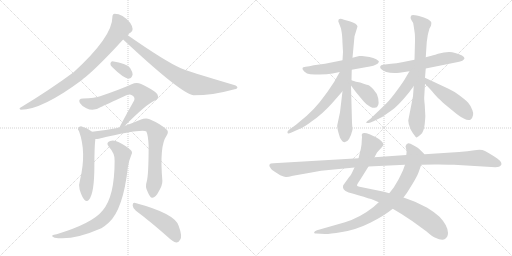
t = 0.00 s
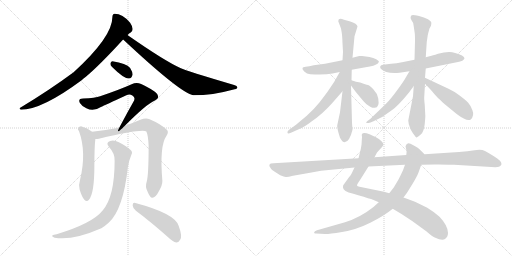
t = 3.02 s
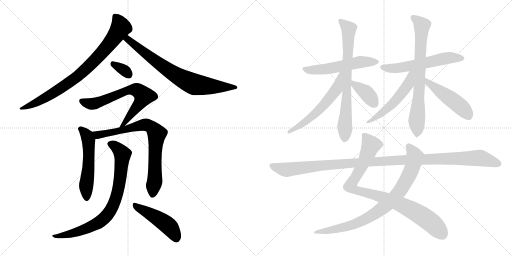
t = 6.03 s
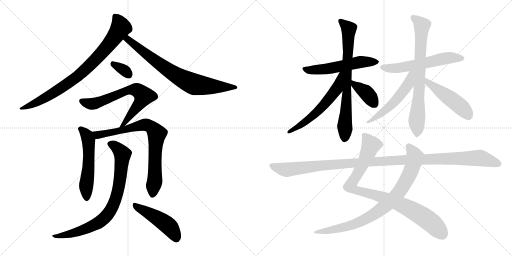
t = 9.05 s
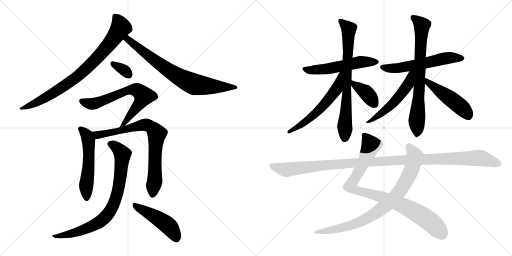
t = 12.06 s
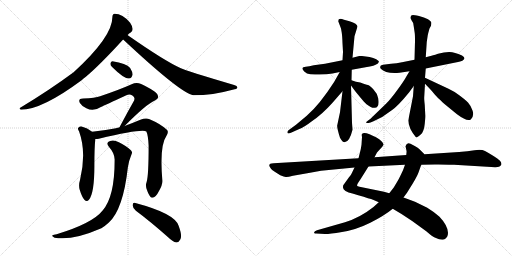
t = 15.08 s

The animated SVG that drew these frames (rendered in a browser with its animation timeline set to each time). Animation: 19 CSS @keyframes rules; one cycle of 15.08 s.

<svg version="1.1" viewBox="0 0 2048 1024" xmlns="http://www.w3.org/2000/svg">
  <g stroke="lightgray" stroke-dasharray="1,1" stroke-width="1" transform="scale(4, 4)">
    <line x1="0" y1="0" x2="256" y2="256"></line>
    <line x1="256" y1="0" x2="0" y2="256"></line>
    <line x1="128" y1="0" x2="128" y2="256"></line>
    <line x1="0" y1="128" x2="256" y2="128"></line>
    <line x1="256" y1="0" x2="512" y2="256"></line>
    <line x1="512" y1="0" x2="256" y2="256"></line>
    <line x1="384" y1="0" x2="384" y2="256"></line>
    <line x1="256" y1="128" x2="512" y2="128"></line>
  </g>
<g transform="scale(1, -1) translate(0, -850)">
   <style type="text/css">
    @keyframes keyframes0 {
      from {
       stroke: black;
       stroke-dashoffset: 825;
       stroke-width: 128;
       }
       73% {
       animation-timing-function: step-end;
       stroke: black;
       stroke-dashoffset: 0;
       stroke-width: 128;
       }
       to {
       stroke: black;
       stroke-width: 1024;
       }
       }
       #make-me-a-hanzi-animation-0 {
         animation: keyframes0 0.921387s both;
         animation-delay: 0.000000s;
         animation-timing-function: linear;
       }
    @keyframes keyframes1 {
      from {
       stroke: black;
       stroke-dashoffset: 755;
       stroke-width: 128;
       }
       71% {
       animation-timing-function: step-end;
       stroke: black;
       stroke-dashoffset: 0;
       stroke-width: 128;
       }
       to {
       stroke: black;
       stroke-width: 1024;
       }
       }
       #make-me-a-hanzi-animation-1 {
         animation: keyframes1 0.864421s both;
         animation-delay: 0.921387s;
         animation-timing-function: linear;
       }
    @keyframes keyframes2 {
      from {
       stroke: black;
       stroke-dashoffset: 330;
       stroke-width: 128;
       }
       52% {
       animation-timing-function: step-end;
       stroke: black;
       stroke-dashoffset: 0;
       stroke-width: 128;
       }
       to {
       stroke: black;
       stroke-width: 1024;
       }
       }
       #make-me-a-hanzi-animation-2 {
         animation: keyframes2 0.518555s both;
         animation-delay: 1.785808s;
         animation-timing-function: linear;
       }
    @keyframes keyframes3 {
      from {
       stroke: black;
       stroke-dashoffset: 668;
       stroke-width: 128;
       }
       68% {
       animation-timing-function: step-end;
       stroke: black;
       stroke-dashoffset: 0;
       stroke-width: 128;
       }
       to {
       stroke: black;
       stroke-width: 1024;
       }
       }
       #make-me-a-hanzi-animation-3 {
         animation: keyframes3 0.793620s both;
         animation-delay: 2.304363s;
         animation-timing-function: linear;
       }
    @keyframes keyframes4 {
      from {
       stroke: black;
       stroke-dashoffset: 545;
       stroke-width: 128;
       }
       64% {
       animation-timing-function: step-end;
       stroke: black;
       stroke-dashoffset: 0;
       stroke-width: 128;
       }
       to {
       stroke: black;
       stroke-width: 1024;
       }
       }
       #make-me-a-hanzi-animation-4 {
         animation: keyframes4 0.693522s both;
         animation-delay: 3.097983s;
         animation-timing-function: linear;
       }
    @keyframes keyframes5 {
      from {
       stroke: black;
       stroke-dashoffset: 772;
       stroke-width: 128;
       }
       72% {
       animation-timing-function: step-end;
       stroke: black;
       stroke-dashoffset: 0;
       stroke-width: 128;
       }
       to {
       stroke: black;
       stroke-width: 1024;
       }
       }
       #make-me-a-hanzi-animation-5 {
         animation: keyframes5 0.878255s both;
         animation-delay: 3.791505s;
         animation-timing-function: linear;
       }
    @keyframes keyframes6 {
      from {
       stroke: black;
       stroke-dashoffset: 807;
       stroke-width: 128;
       }
       72% {
       animation-timing-function: step-end;
       stroke: black;
       stroke-dashoffset: 0;
       stroke-width: 128;
       }
       to {
       stroke: black;
       stroke-width: 1024;
       }
       }
       #make-me-a-hanzi-animation-6 {
         animation: keyframes6 0.906738s both;
         animation-delay: 4.669760s;
         animation-timing-function: linear;
       }
    @keyframes keyframes7 {
      from {
       stroke: black;
       stroke-dashoffset: 470;
       stroke-width: 128;
       }
       60% {
       animation-timing-function: step-end;
       stroke: black;
       stroke-dashoffset: 0;
       stroke-width: 128;
       }
       to {
       stroke: black;
       stroke-width: 1024;
       }
       }
       #make-me-a-hanzi-animation-7 {
         animation: keyframes7 0.632487s both;
         animation-delay: 5.576498s;
         animation-timing-function: linear;
       }
    @keyframes keyframes8 {
      from {
       stroke: black;
       stroke-dashoffset: 549;
       stroke-width: 128;
       }
       64% {
       animation-timing-function: step-end;
       stroke: black;
       stroke-dashoffset: 0;
       stroke-width: 128;
       }
       to {
       stroke: black;
       stroke-width: 1024;
       }
       }
       #make-me-a-hanzi-animation-8 {
         animation: keyframes8 0.696777s both;
         animation-delay: 6.208985s;
         animation-timing-function: linear;
       }
    @keyframes keyframes9 {
      from {
       stroke: black;
       stroke-dashoffset: 739;
       stroke-width: 128;
       }
       71% {
       animation-timing-function: step-end;
       stroke: black;
       stroke-dashoffset: 0;
       stroke-width: 128;
       }
       to {
       stroke: black;
       stroke-width: 1024;
       }
       }
       #make-me-a-hanzi-animation-9 {
         animation: keyframes9 0.851400s both;
         animation-delay: 6.905762s;
         animation-timing-function: linear;
       }
    @keyframes keyframes10 {
      from {
       stroke: black;
       stroke-dashoffset: 580;
       stroke-width: 128;
       }
       65% {
       animation-timing-function: step-end;
       stroke: black;
       stroke-dashoffset: 0;
       stroke-width: 128;
       }
       to {
       stroke: black;
       stroke-width: 1024;
       }
       }
       #make-me-a-hanzi-animation-10 {
         animation: keyframes10 0.722005s both;
         animation-delay: 7.757162s;
         animation-timing-function: linear;
       }
    @keyframes keyframes11 {
      from {
       stroke: black;
       stroke-dashoffset: 384;
       stroke-width: 128;
       }
       56% {
       animation-timing-function: step-end;
       stroke: black;
       stroke-dashoffset: 0;
       stroke-width: 128;
       }
       to {
       stroke: black;
       stroke-width: 1024;
       }
       }
       #make-me-a-hanzi-animation-11 {
         animation: keyframes11 0.562500s both;
         animation-delay: 8.479167s;
         animation-timing-function: linear;
       }
    @keyframes keyframes12 {
      from {
       stroke: black;
       stroke-dashoffset: 579;
       stroke-width: 128;
       }
       65% {
       animation-timing-function: step-end;
       stroke: black;
       stroke-dashoffset: 0;
       stroke-width: 128;
       }
       to {
       stroke: black;
       stroke-width: 1024;
       }
       }
       #make-me-a-hanzi-animation-12 {
         animation: keyframes12 0.721191s both;
         animation-delay: 9.041667s;
         animation-timing-function: linear;
       }
    @keyframes keyframes13 {
      from {
       stroke: black;
       stroke-dashoffset: 745;
       stroke-width: 128;
       }
       71% {
       animation-timing-function: step-end;
       stroke: black;
       stroke-dashoffset: 0;
       stroke-width: 128;
       }
       to {
       stroke: black;
       stroke-width: 1024;
       }
       }
       #make-me-a-hanzi-animation-13 {
         animation: keyframes13 0.856283s both;
         animation-delay: 9.762858s;
         animation-timing-function: linear;
       }
    @keyframes keyframes14 {
      from {
       stroke: black;
       stroke-dashoffset: 536;
       stroke-width: 128;
       }
       64% {
       animation-timing-function: step-end;
       stroke: black;
       stroke-dashoffset: 0;
       stroke-width: 128;
       }
       to {
       stroke: black;
       stroke-width: 1024;
       }
       }
       #make-me-a-hanzi-animation-14 {
         animation: keyframes14 0.686198s both;
         animation-delay: 10.619141s;
         animation-timing-function: linear;
       }
    @keyframes keyframes15 {
      from {
       stroke: black;
       stroke-dashoffset: 484;
       stroke-width: 128;
       }
       61% {
       animation-timing-function: step-end;
       stroke: black;
       stroke-dashoffset: 0;
       stroke-width: 128;
       }
       to {
       stroke: black;
       stroke-width: 1024;
       }
       }
       #make-me-a-hanzi-animation-15 {
         animation: keyframes15 0.643880s both;
         animation-delay: 11.305339s;
         animation-timing-function: linear;
       }
    @keyframes keyframes16 {
      from {
       stroke: black;
       stroke-dashoffset: 909;
       stroke-width: 128;
       }
       75% {
       animation-timing-function: step-end;
       stroke: black;
       stroke-dashoffset: 0;
       stroke-width: 128;
       }
       to {
       stroke: black;
       stroke-width: 1024;
       }
       }
       #make-me-a-hanzi-animation-16 {
         animation: keyframes16 0.989746s both;
         animation-delay: 11.949219s;
         animation-timing-function: linear;
       }
    @keyframes keyframes17 {
      from {
       stroke: black;
       stroke-dashoffset: 842;
       stroke-width: 128;
       }
       73% {
       animation-timing-function: step-end;
       stroke: black;
       stroke-dashoffset: 0;
       stroke-width: 128;
       }
       to {
       stroke: black;
       stroke-width: 1024;
       }
       }
       #make-me-a-hanzi-animation-17 {
         animation: keyframes17 0.935221s both;
         animation-delay: 12.938965s;
         animation-timing-function: linear;
       }
    @keyframes keyframes18 {
      from {
       stroke: black;
       stroke-dashoffset: 1169;
       stroke-width: 128;
       }
       79% {
       animation-timing-function: step-end;
       stroke: black;
       stroke-dashoffset: 0;
       stroke-width: 128;
       }
       to {
       stroke: black;
       stroke-width: 1024;
       }
       }
       #make-me-a-hanzi-animation-18 {
         animation: keyframes18 1.201335s both;
         animation-delay: 13.874186s;
         animation-timing-function: linear;
       }
</style>
<path d="M 510.5 710.5 Q 516.5 717.5 521.5 719.5 Q 530.5 723.5 530.5 734.5 Q 530.5 744.5 520.5 759.5 Q 490.5 795.5 458.5 795.5 Q 449.5 794.5 449.5 781.5 Q 449.5 703.5 294.5 561.5 Q 195.5 488.5 82.5 420.5 Q 73.5 416.5 83.5 411.5 Q 167.5 411.5 326.5 529.5 Q 333.5 536.5 343.5 543.5 Q 401.5 592.5 492.5 692.5 L 510.5 710.5 Z" fill="lightgray"></path> 
<path d="M 492.5 692.5 Q 723.5 476.5 773.5 469.5 Q 851.5 469.5 930.5 491.5 Q 948.5 494.5 949.5 499.5 Q 950.5 506.5 936.5 510.5 Q 743.5 567.5 723.5 577.5 Q 660.5 605.5 515.5 706.5 Q 512.5 709.5 510.5 710.5 C 486.5 728.5 470.5 712.5 492.5 692.5 Z" fill="lightgray"></path> 
<path d="M 448.5 582.5 Q 496.5 534.5 516.5 536.5 Q 526.5 536.5 530.5 552.5 Q 530.5 562.5 520.5 578.5 Q 505.5 597.5 449.5 605.5 Q 442.5 605.5 441.5 595.5 Q 441.5 588.5 448.5 582.5 Z" fill="lightgray"></path> 
<path d="M 498.5 346.5 Q 585.5 434.5 619.5 448.5 Q 637.5 455.5 630.5 470.5 Q 626.5 485.5 564.5 514.5 Q 545.5 521.5 526.5 513.5 Q 477.5 491.5 400.5 465.5 Q 381.5 458.5 332.5 456.5 Q 310.5 456.5 319.5 438.5 Q 326.5 426.5 345.5 417.5 Q 373.5 402.5 403.5 422.5 Q 419.5 429.5 505.5 469.5 Q 518.5 475.5 529.5 468.5 Q 541.5 461.5 536.5 448.5 Q 508.5 399.5 477.5 340.5 C 463.5 313.5 477.5 325.5 498.5 346.5 Z" fill="lightgray"></path> 
<path d="M 368.5 323.5 Q 349.5 339.5 326.5 344.5 Q 317.5 345.5 312.5 338.5 Q 309.5 334.5 316.5 324.5 Q 346.5 240.5 320.5 132.5 Q 313.5 110.5 318.5 92.5 Q 327.5 62.5 337.5 51.5 Q 347.5 39.5 356.5 52.5 Q 377.5 79.5 377.5 186.5 Q 377.5 264.5 381.5 294.5 C 383.5 312.5 383.5 312.5 368.5 323.5 Z" fill="lightgray"></path> 
<path d="M 586.5 122.5 Q 579.5 103.5 590.5 83.5 Q 600.5 58.5 609.5 59.5 Q 622.5 59.5 636.5 87.5 Q 649.5 109.5 649.5 126.5 Q 637.5 267.5 665.5 306.5 Q 675.5 321.5 668.5 330.5 Q 643.5 354.5 598.5 373.5 Q 583.5 379.5 561.5 371.5 Q 530.5 358.5 498.5 346.5 L 477.5 340.5 Q 470.5 340.5 463.5 337.5 Q 411.5 327.5 368.5 323.5 C 338.5 320.5 351.5 291.5 381.5 294.5 Q 388.5 294.5 395.5 295.5 Q 566.5 335.5 585.5 324.5 Q 592.5 309.5 594.5 268.5 Q 594.5 147.5 586.5 122.5 Z" fill="lightgray"></path> 
<path d="M 458.5 207.5 Q 458.5 63.5 410.5 8.5 Q 370.5 -42.5 226.5 -86.5 Q 213.5 -87.5 210.5 -90.5 Q 204.5 -94.5 218.5 -100.5 Q 288.5 -113.5 405.5 -62.5 Q 421.5 -52.5 435.5 -39.5 Q 492.5 12.5 511.5 181.5 Q 514.5 205.5 525.5 231.5 Q 531.5 241.5 523.5 249.5 Q 507.5 265.5 475.5 281.5 Q 456.5 291.5 440.5 286.5 Q 421.5 280.5 435.5 263.5 Q 460.5 235.5 458.5 207.5 Z" fill="lightgray"></path> 
<path d="M 543.5 7.5 Q 601.5 -35.5 672.5 -98.5 Q 690.5 -116.5 705.5 -119.5 Q 714.5 -119.5 720.5 -108.5 Q 730.5 -95.5 714.5 -52.5 Q 699.5 -3.5 541.5 38.5 Q 531.5 42.5 530.5 29.5 Q 531.5 16.5 543.5 7.5 Z" fill="lightgray"></path> 
<path d="M 1407.0 571.0 L 1462.0 581.0 Q 1501.0 587.0 1508.0 594.0 Q 1510.0 594.0 1513.0 598.0 Q 1514.0 601.0 1516.0 603.0 Q 1516.0 607.0 1505.0 613.0 Q 1494.0 619.0 1478.0 622.0 L 1448.0 626.0 L 1437.0 626.0 L 1410.0 619.0 L 1370.0 609.0 L 1300.0 595.0 L 1255.0 589.0 Q 1236.0 585.0 1223.0 583.0 Q 1210.0 581.0 1210.0 578.0 Q 1208.0 573.0 1217.0 564.0 Q 1227.0 554.0 1241.0 553.0 Q 1296.0 549.0 1330.0 556.0 L 1359.0 562.0 L 1407.0 571.0 Z" fill="lightgray"></path> 
<path d="M 1410.0 331.0 L 1408.0 359.0 L 1404.0 508.0 L 1406.0 529.0 L 1407.0 571.0 L 1410.0 619.0 L 1418.0 705.0 L 1430.0 744.0 Q 1430.0 755.0 1398.0 765.0 L 1376.0 771.0 Q 1353.0 781.0 1353.0 765.0 L 1364.0 736.0 L 1367.0 719.0 Q 1369.0 706.0 1370.0 677.0 L 1372.0 642.0 L 1370.0 609.0 L 1370.0 485.0 L 1360.0 401.0 L 1349.0 349.0 Q 1347.0 339.0 1360.0 299.0 Q 1370.0 281.0 1378.0 281.0 Q 1398.0 281.0 1410.0 331.0 Z" fill="lightgray"></path> 
<path d="M 1359.0 562.0 L 1337.0 523.0 Q 1279.0 432.0 1227.0 387.0 L 1184.0 351.0 L 1154.0 329.0 Q 1148.0 323.0 1150.0 319.0 Q 1150.0 313.0 1166.0 320.0 L 1195.0 333.0 Q 1218.0 342.0 1246.0 364.0 Q 1288.0 392.0 1330.0 439.0 L 1370.0 485.0 C 1443.0 569.0 1374.0 588.0 1359.0 562.0 Z" fill="lightgray"></path> 
<path d="M 1404.0 508.0 L 1421.0 485.0 Q 1422.0 483.0 1455.0 444.0 L 1466.0 433.0 Q 1488.0 416.0 1499.0 419.0 Q 1519.0 419.0 1513.0 456.0 Q 1509.0 477.0 1494.0 492.0 Q 1480.0 507.0 1472.0 510.0 Q 1464.0 512.0 1441.0 520.0 L 1424.0 523.0 L 1406.0 529.0 C 1383.0 537.0 1386.0 532.0 1404.0 508.0 Z" fill="lightgray"></path> 
<path d="M 1703.0 576.0 L 1822.0 600.0 Q 1844.0 604.0 1851.0 608.0 L 1856.0 613.0 L 1858.0 617.0 Q 1858.0 622.0 1848.0 628.0 Q 1816.0 643.0 1796.0 642.0 Q 1777.0 641.0 1752.0 635.0 Q 1728.0 627.0 1722.0 626.0 L 1703.0 621.0 L 1658.0 611.0 L 1608.0 601.0 Q 1587.0 597.0 1564.0 595.0 L 1532.0 591.0 Q 1515.0 588.0 1523.0 575.0 Q 1543.0 554.0 1598.0 559.0 L 1638.0 565.0 L 1703.0 576.0 Z" fill="lightgray"></path> 
<path d="M 1701.0 391.0 L 1699.0 430.0 Q 1696.0 456.0 1697.0 463.0 L 1700.0 515.0 L 1700.0 539.0 L 1703.0 576.0 L 1703.0 621.0 L 1707.0 682.0 L 1711.0 709.0 Q 1716.0 730.0 1718.0 736.0 L 1724.0 747.0 Q 1726.0 757.0 1725.0 761.0 Q 1724.0 765.0 1712.0 773.0 Q 1697.0 781.0 1676.0 786.0 Q 1656.0 790.0 1652.0 790.0 Q 1648.0 790.0 1644.0 787.0 Q 1639.0 777.0 1646.0 769.0 Q 1654.0 761.0 1655.0 744.0 L 1659.0 717.0 Q 1660.0 709.0 1660.0 685.0 L 1658.0 611.0 L 1655.0 506.0 L 1652.0 465.0 L 1633.0 368.0 Q 1634.0 337.0 1663.0 302.0 Q 1665.0 299.0 1668.0 301.0 Q 1672.0 302.0 1684.0 313.0 Q 1696.0 324.0 1699.0 355.0 Q 1702.0 385.0 1701.0 391.0 Z" fill="lightgray"></path> 
<path d="M 1638.0 565.0 L 1626.0 545.0 Q 1616.0 526.0 1590.0 491.0 Q 1564.0 455.0 1546.0 437.0 L 1482.0 375.0 L 1470.0 366.0 Q 1464.0 362.0 1465.0 359.0 Q 1466.0 356.0 1482.0 360.0 L 1494.0 365.0 Q 1531.0 380.0 1567.0 409.0 Q 1592.0 426.0 1636.0 480.0 L 1655.0 506.0 C 1706.0 576.0 1653.0 591.0 1638.0 565.0 Z" fill="lightgray"></path> 
<path d="M 1700.0 515.0 L 1720.0 494.0 Q 1726.0 488.0 1739.0 472.0 Q 1753.0 456.0 1760.0 451.0 L 1771.0 440.0 Q 1776.0 435.0 1784.0 429.0 L 1828.0 393.0 Q 1868.0 363.0 1883.0 372.0 Q 1898.0 387.0 1890.0 408.0 Q 1883.0 428.0 1872.0 440.0 Q 1861.0 451.0 1837.0 469.0 Q 1814.0 486.0 1794.0 495.0 L 1700.0 539.0 C 1673.0 552.0 1679.0 537.0 1700.0 515.0 Z" fill="lightgray"></path> 
<path d="M 1448.0 302.0 L 1446.0 271.0 L 1443.0 253.0 L 1434.0 217.0 L 1418.0 180.0 L 1407.0 157.0 Q 1405.0 152.0 1396.0 141.0 L 1373.0 109.0 Q 1372.0 107.0 1372.0 100.0 Q 1372.0 93.0 1382.0 86.0 Q 1393.0 79.0 1410.0 76.0 L 1433.0 69.0 Q 1481.0 55.0 1492.0 51.0 L 1515.0 41.0 L 1571.0 15.0 L 1606.0 -6.0 L 1650.0 -35.0 L 1705.0 -75.0 Q 1729.0 -96.0 1739.0 -100.0 Q 1769.0 -114.0 1780.0 -106.0 Q 1792.0 -98.0 1792.0 -81.0 Q 1791.0 -52.0 1758.0 -17.0 Q 1737.0 2.0 1709.0 19.0 L 1660.0 43.0 L 1614.0 60.0 L 1557.0 77.0 L 1536.0 83.0 L 1438.0 103.0 Q 1429.0 104.0 1428.0 108.0 Q 1427.0 111.0 1442.0 133.0 L 1474.0 184.0 L 1498.0 221.0 L 1508.0 240.0 L 1529.0 263.0 L 1534.0 271.0 Q 1533.0 285.0 1504.0 301.0 L 1478.0 313.0 Q 1454.0 322.0 1448.0 314.0 Q 1446.0 313.0 1448.0 302.0 Z" fill="lightgray"></path> 
<path d="M 1515.0 41.0 L 1494.0 22.0 Q 1441.0 -20.0 1380.0 -39.0 L 1268.0 -71.0 Q 1257.0 -75.0 1257.0 -79.0 Q 1255.0 -81.0 1258.0 -83.0 Q 1259.0 -84.0 1265.0 -84.0 L 1300.0 -86.0 Q 1311.0 -87.0 1368.0 -78.0 Q 1425.0 -69.0 1481.0 -41.0 Q 1537.0 -13.0 1571.0 15.0 L 1614.0 60.0 L 1628.0 79.0 L 1651.0 116.0 Q 1668.0 144.0 1674.0 160.0 L 1685.0 191.0 C 1695.0 219.0 1699.0 232.0 1698.0 233.0 L 1678.0 253.0 Q 1673.0 259.0 1659.0 266.0 L 1642.0 275.0 Q 1628.0 283.0 1622.0 265.0 L 1626.0 247.0 Q 1627.0 246.0 1625.0 230.0 L 1620.0 191.0 L 1612.0 169.0 Q 1595.0 133.0 1594.0 132.0 L 1575.0 100.0 L 1557.0 77.0 L 1515.0 41.0 Z" fill="lightgray"></path> 
<path d="M 1434.0 217.0 L 1094.0 197.0 Q 1066.0 197.0 1084.0 175.0 Q 1086.0 171.0 1099.0 163.0 L 1121.0 149.0 Q 1137.0 143.0 1143.0 142.0 Q 1150.0 141.0 1172.0 147.0 L 1229.0 157.0 Q 1279.0 167.0 1284.0 167.0 L 1418.0 180.0 L 1474.0 184.0 L 1620.0 191.0 L 1685.0 191.0 L 1740.0 192.0 Q 1752.0 193.0 1816.0 191.0 L 1965.0 182.0 Q 1992.0 180.0 1998.0 184.0 Q 2004.0 188.0 2006.0 193.0 Q 2006.0 201.0 2000.0 207.0 Q 1994.0 213.0 1974.0 226.0 Q 1955.0 238.0 1940.0 246.0 Q 1925.0 254.0 1898.0 249.0 Q 1872.0 244.0 1836.0 242.0 L 1698.0 233.0 L 1625.0 230.0 L 1498.0 221.0 L 1434.0 217.0 Z" fill="lightgray"></path> 
      <clipPath id="make-me-a-hanzi-clip-0">
      <path d="M 510.5 710.5 Q 516.5 717.5 521.5 719.5 Q 530.5 723.5 530.5 734.5 Q 530.5 744.5 520.5 759.5 Q 490.5 795.5 458.5 795.5 Q 449.5 794.5 449.5 781.5 Q 449.5 703.5 294.5 561.5 Q 195.5 488.5 82.5 420.5 Q 73.5 416.5 83.5 411.5 Q 167.5 411.5 326.5 529.5 Q 333.5 536.5 343.5 543.5 Q 401.5 592.5 492.5 692.5 L 510.5 710.5 Z" fill="lightgray"></path>
      </clipPath>
      <path clip-path="url(#make-me-a-hanzi-clip-0)" d="M 460.5 784.5 L 483.5 740.5 L 440.5 677.5 L 358.5 588.5 L 286.5 526.5 L 206.5 473.5 L 88.5 416.5 " fill="none" id="make-me-a-hanzi-animation-0" stroke-dasharray="697 1394" stroke-linecap="round"></path>

      <clipPath id="make-me-a-hanzi-clip-1">
      <path d="M 492.5 692.5 Q 723.5 476.5 773.5 469.5 Q 851.5 469.5 930.5 491.5 Q 948.5 494.5 949.5 499.5 Q 950.5 506.5 936.5 510.5 Q 743.5 567.5 723.5 577.5 Q 660.5 605.5 515.5 706.5 Q 512.5 709.5 510.5 710.5 C 486.5 728.5 470.5 712.5 492.5 692.5 Z" fill="lightgray"></path>
      </clipPath>
      <path clip-path="url(#make-me-a-hanzi-clip-1)" d="M 508.5 703.5 L 513.5 690.5 L 639.5 592.5 L 753.5 523.5 L 777.5 513.5 L 824.5 506.5 L 943.5 500.5 " fill="none" id="make-me-a-hanzi-animation-1" stroke-dasharray="627 1254" stroke-linecap="round"></path>

      <clipPath id="make-me-a-hanzi-clip-2">
      <path d="M 448.5 582.5 Q 496.5 534.5 516.5 536.5 Q 526.5 536.5 530.5 552.5 Q 530.5 562.5 520.5 578.5 Q 505.5 597.5 449.5 605.5 Q 442.5 605.5 441.5 595.5 Q 441.5 588.5 448.5 582.5 Z" fill="lightgray"></path>
      </clipPath>
      <path clip-path="url(#make-me-a-hanzi-clip-2)" d="M 453.5 593.5 L 501.5 566.5 L 514.5 552.5 " fill="none" id="make-me-a-hanzi-animation-2" stroke-dasharray="202 404" stroke-linecap="round"></path>

      <clipPath id="make-me-a-hanzi-clip-3">
      <path d="M 498.5 346.5 Q 585.5 434.5 619.5 448.5 Q 637.5 455.5 630.5 470.5 Q 626.5 485.5 564.5 514.5 Q 545.5 521.5 526.5 513.5 Q 477.5 491.5 400.5 465.5 Q 381.5 458.5 332.5 456.5 Q 310.5 456.5 319.5 438.5 Q 326.5 426.5 345.5 417.5 Q 373.5 402.5 403.5 422.5 Q 419.5 429.5 505.5 469.5 Q 518.5 475.5 529.5 468.5 Q 541.5 461.5 536.5 448.5 Q 508.5 399.5 477.5 340.5 C 463.5 313.5 477.5 325.5 498.5 346.5 Z" fill="lightgray"></path>
      </clipPath>
      <path clip-path="url(#make-me-a-hanzi-clip-3)" d="M 327.5 446.5 L 360.5 435.5 L 385.5 437.5 L 515.5 490.5 L 551.5 488.5 L 575.5 466.5 L 491.5 350.5 " fill="none" id="make-me-a-hanzi-animation-3" stroke-dasharray="540 1080" stroke-linecap="round"></path>

      <clipPath id="make-me-a-hanzi-clip-4">
      <path d="M 368.5 323.5 Q 349.5 339.5 326.5 344.5 Q 317.5 345.5 312.5 338.5 Q 309.5 334.5 316.5 324.5 Q 346.5 240.5 320.5 132.5 Q 313.5 110.5 318.5 92.5 Q 327.5 62.5 337.5 51.5 Q 347.5 39.5 356.5 52.5 Q 377.5 79.5 377.5 186.5 Q 377.5 264.5 381.5 294.5 C 383.5 312.5 383.5 312.5 368.5 323.5 Z" fill="lightgray"></path>
      </clipPath>
      <path clip-path="url(#make-me-a-hanzi-clip-4)" d="M 322.5 333.5 L 349.5 306.5 L 354.5 281.5 L 346.5 56.5 " fill="none" id="make-me-a-hanzi-animation-4" stroke-dasharray="417 834" stroke-linecap="round"></path>

      <clipPath id="make-me-a-hanzi-clip-5">
      <path d="M 586.5 122.5 Q 579.5 103.5 590.5 83.5 Q 600.5 58.5 609.5 59.5 Q 622.5 59.5 636.5 87.5 Q 649.5 109.5 649.5 126.5 Q 637.5 267.5 665.5 306.5 Q 675.5 321.5 668.5 330.5 Q 643.5 354.5 598.5 373.5 Q 583.5 379.5 561.5 371.5 Q 530.5 358.5 498.5 346.5 L 477.5 340.5 Q 470.5 340.5 463.5 337.5 Q 411.5 327.5 368.5 323.5 C 338.5 320.5 351.5 291.5 381.5 294.5 Q 388.5 294.5 395.5 295.5 Q 566.5 335.5 585.5 324.5 Q 592.5 309.5 594.5 268.5 Q 594.5 147.5 586.5 122.5 Z" fill="lightgray"></path>
      </clipPath>
      <path clip-path="url(#make-me-a-hanzi-clip-5)" d="M 375.5 317.5 L 405.5 310.5 L 582.5 351.5 L 607.5 340.5 L 626.5 315.5 L 619.5 234.5 L 620.5 135.5 L 610.5 71.5 " fill="none" id="make-me-a-hanzi-animation-5" stroke-dasharray="644 1288" stroke-linecap="round"></path>

      <clipPath id="make-me-a-hanzi-clip-6">
      <path d="M 458.5 207.5 Q 458.5 63.5 410.5 8.5 Q 370.5 -42.5 226.5 -86.5 Q 213.5 -87.5 210.5 -90.5 Q 204.5 -94.5 218.5 -100.5 Q 288.5 -113.5 405.5 -62.5 Q 421.5 -52.5 435.5 -39.5 Q 492.5 12.5 511.5 181.5 Q 514.5 205.5 525.5 231.5 Q 531.5 241.5 523.5 249.5 Q 507.5 265.5 475.5 281.5 Q 456.5 291.5 440.5 286.5 Q 421.5 280.5 435.5 263.5 Q 460.5 235.5 458.5 207.5 Z" fill="lightgray"></path>
      </clipPath>
      <path clip-path="url(#make-me-a-hanzi-clip-6)" d="M 441.5 274.5 L 481.5 245.5 L 489.5 221.5 L 473.5 96.5 L 439.5 3.5 L 405.5 -31.5 L 352.5 -61.5 L 289.5 -83.5 L 215.5 -94.5 " fill="none" id="make-me-a-hanzi-animation-6" stroke-dasharray="679 1358" stroke-linecap="round"></path>

      <clipPath id="make-me-a-hanzi-clip-7">
      <path d="M 543.5 7.5 Q 601.5 -35.5 672.5 -98.5 Q 690.5 -116.5 705.5 -119.5 Q 714.5 -119.5 720.5 -108.5 Q 730.5 -95.5 714.5 -52.5 Q 699.5 -3.5 541.5 38.5 Q 531.5 42.5 530.5 29.5 Q 531.5 16.5 543.5 7.5 Z" fill="lightgray"></path>
      </clipPath>
      <path clip-path="url(#make-me-a-hanzi-clip-7)" d="M 542.5 26.5 L 658.5 -40.5 L 689.5 -71.5 L 705.5 -104.5 " fill="none" id="make-me-a-hanzi-animation-7" stroke-dasharray="342 684" stroke-linecap="round"></path>

      <clipPath id="make-me-a-hanzi-clip-8">
      <path d="M 1407.0 571.0 L 1462.0 581.0 Q 1501.0 587.0 1508.0 594.0 Q 1510.0 594.0 1513.0 598.0 Q 1514.0 601.0 1516.0 603.0 Q 1516.0 607.0 1505.0 613.0 Q 1494.0 619.0 1478.0 622.0 L 1448.0 626.0 L 1437.0 626.0 L 1410.0 619.0 L 1370.0 609.0 L 1300.0 595.0 L 1255.0 589.0 Q 1236.0 585.0 1223.0 583.0 Q 1210.0 581.0 1210.0 578.0 Q 1208.0 573.0 1217.0 564.0 Q 1227.0 554.0 1241.0 553.0 Q 1296.0 549.0 1330.0 556.0 L 1359.0 562.0 L 1407.0 571.0 Z" fill="lightgray"></path>
      </clipPath>
      <path clip-path="url(#make-me-a-hanzi-clip-8)" d="M 1219.0 574.0 L 1238.0 569.0 L 1295.0 573.0 L 1436.0 601.0 L 1508.0 605.0 " fill="none" id="make-me-a-hanzi-animation-8" stroke-dasharray="421 842" stroke-linecap="round"></path>

      <clipPath id="make-me-a-hanzi-clip-9">
      <path d="M 1410.0 331.0 L 1408.0 359.0 L 1404.0 508.0 L 1406.0 529.0 L 1407.0 571.0 L 1410.0 619.0 L 1418.0 705.0 L 1430.0 744.0 Q 1430.0 755.0 1398.0 765.0 L 1376.0 771.0 Q 1353.0 781.0 1353.0 765.0 L 1364.0 736.0 L 1367.0 719.0 Q 1369.0 706.0 1370.0 677.0 L 1372.0 642.0 L 1370.0 609.0 L 1370.0 485.0 L 1360.0 401.0 L 1349.0 349.0 Q 1347.0 339.0 1360.0 299.0 Q 1370.0 281.0 1378.0 281.0 Q 1398.0 281.0 1410.0 331.0 Z" fill="lightgray"></path>
      </clipPath>
      <path clip-path="url(#make-me-a-hanzi-clip-9)" d="M 1366.0 764.0 L 1396.0 733.0 L 1379.0 293.0 " fill="none" id="make-me-a-hanzi-animation-9" stroke-dasharray="611 1222" stroke-linecap="round"></path>

      <clipPath id="make-me-a-hanzi-clip-10">
      <path d="M 1359.0 562.0 L 1337.0 523.0 Q 1279.0 432.0 1227.0 387.0 L 1184.0 351.0 L 1154.0 329.0 Q 1148.0 323.0 1150.0 319.0 Q 1150.0 313.0 1166.0 320.0 L 1195.0 333.0 Q 1218.0 342.0 1246.0 364.0 Q 1288.0 392.0 1330.0 439.0 L 1370.0 485.0 C 1443.0 569.0 1374.0 588.0 1359.0 562.0 Z" fill="lightgray"></path>
      </clipPath>
      <path clip-path="url(#make-me-a-hanzi-clip-10)" d="M 1366.0 556.0 L 1347.0 494.0 L 1291.0 425.0 L 1231.0 370.0 L 1155.0 323.0 " fill="none" id="make-me-a-hanzi-animation-10" stroke-dasharray="452 904" stroke-linecap="round"></path>

      <clipPath id="make-me-a-hanzi-clip-11">
      <path d="M 1404.0 508.0 L 1421.0 485.0 Q 1422.0 483.0 1455.0 444.0 L 1466.0 433.0 Q 1488.0 416.0 1499.0 419.0 Q 1519.0 419.0 1513.0 456.0 Q 1509.0 477.0 1494.0 492.0 Q 1480.0 507.0 1472.0 510.0 Q 1464.0 512.0 1441.0 520.0 L 1424.0 523.0 L 1406.0 529.0 C 1383.0 537.0 1386.0 532.0 1404.0 508.0 Z" fill="lightgray"></path>
      </clipPath>
      <path clip-path="url(#make-me-a-hanzi-clip-11)" d="M 1409.0 523.0 L 1418.0 510.0 L 1467.0 477.0 L 1499.0 434.0 " fill="none" id="make-me-a-hanzi-animation-11" stroke-dasharray="256 512" stroke-linecap="round"></path>

      <clipPath id="make-me-a-hanzi-clip-12">
      <path d="M 1703.0 576.0 L 1822.0 600.0 Q 1844.0 604.0 1851.0 608.0 L 1856.0 613.0 L 1858.0 617.0 Q 1858.0 622.0 1848.0 628.0 Q 1816.0 643.0 1796.0 642.0 Q 1777.0 641.0 1752.0 635.0 Q 1728.0 627.0 1722.0 626.0 L 1703.0 621.0 L 1658.0 611.0 L 1608.0 601.0 Q 1587.0 597.0 1564.0 595.0 L 1532.0 591.0 Q 1515.0 588.0 1523.0 575.0 Q 1543.0 554.0 1598.0 559.0 L 1638.0 565.0 L 1703.0 576.0 Z" fill="lightgray"></path>
      </clipPath>
      <path clip-path="url(#make-me-a-hanzi-clip-12)" d="M 1530.0 582.0 L 1587.0 577.0 L 1791.0 618.0 L 1849.0 619.0 " fill="none" id="make-me-a-hanzi-animation-12" stroke-dasharray="451 902" stroke-linecap="round"></path>

      <clipPath id="make-me-a-hanzi-clip-13">
      <path d="M 1701.0 391.0 L 1699.0 430.0 Q 1696.0 456.0 1697.0 463.0 L 1700.0 515.0 L 1700.0 539.0 L 1703.0 576.0 L 1703.0 621.0 L 1707.0 682.0 L 1711.0 709.0 Q 1716.0 730.0 1718.0 736.0 L 1724.0 747.0 Q 1726.0 757.0 1725.0 761.0 Q 1724.0 765.0 1712.0 773.0 Q 1697.0 781.0 1676.0 786.0 Q 1656.0 790.0 1652.0 790.0 Q 1648.0 790.0 1644.0 787.0 Q 1639.0 777.0 1646.0 769.0 Q 1654.0 761.0 1655.0 744.0 L 1659.0 717.0 Q 1660.0 709.0 1660.0 685.0 L 1658.0 611.0 L 1655.0 506.0 L 1652.0 465.0 L 1633.0 368.0 Q 1634.0 337.0 1663.0 302.0 Q 1665.0 299.0 1668.0 301.0 Q 1672.0 302.0 1684.0 313.0 Q 1696.0 324.0 1699.0 355.0 Q 1702.0 385.0 1701.0 391.0 Z" fill="lightgray"></path>
      </clipPath>
      <path clip-path="url(#make-me-a-hanzi-clip-13)" d="M 1651.0 781.0 L 1688.0 748.0 L 1667.0 309.0 " fill="none" id="make-me-a-hanzi-animation-13" stroke-dasharray="617 1234" stroke-linecap="round"></path>

      <clipPath id="make-me-a-hanzi-clip-14">
      <path d="M 1638.0 565.0 L 1626.0 545.0 Q 1616.0 526.0 1590.0 491.0 Q 1564.0 455.0 1546.0 437.0 L 1482.0 375.0 L 1470.0 366.0 Q 1464.0 362.0 1465.0 359.0 Q 1466.0 356.0 1482.0 360.0 L 1494.0 365.0 Q 1531.0 380.0 1567.0 409.0 Q 1592.0 426.0 1636.0 480.0 L 1655.0 506.0 C 1706.0 576.0 1653.0 591.0 1638.0 565.0 Z" fill="lightgray"></path>
      </clipPath>
      <path clip-path="url(#make-me-a-hanzi-clip-14)" d="M 1653.0 560.0 L 1644.0 554.0 L 1634.0 514.0 L 1575.0 440.0 L 1497.0 375.0 L 1468.0 362.0 " fill="none" id="make-me-a-hanzi-animation-14" stroke-dasharray="408 816" stroke-linecap="round"></path>

      <clipPath id="make-me-a-hanzi-clip-15">
      <path d="M 1700.0 515.0 L 1720.0 494.0 Q 1726.0 488.0 1739.0 472.0 Q 1753.0 456.0 1760.0 451.0 L 1771.0 440.0 Q 1776.0 435.0 1784.0 429.0 L 1828.0 393.0 Q 1868.0 363.0 1883.0 372.0 Q 1898.0 387.0 1890.0 408.0 Q 1883.0 428.0 1872.0 440.0 Q 1861.0 451.0 1837.0 469.0 Q 1814.0 486.0 1794.0 495.0 L 1700.0 539.0 C 1673.0 552.0 1679.0 537.0 1700.0 515.0 Z" fill="lightgray"></path>
      </clipPath>
      <path clip-path="url(#make-me-a-hanzi-clip-15)" d="M 1705.0 533.0 L 1710.0 521.0 L 1837.0 428.0 L 1875.0 385.0 " fill="none" id="make-me-a-hanzi-animation-15" stroke-dasharray="356 712" stroke-linecap="round"></path>

      <clipPath id="make-me-a-hanzi-clip-16">
      <path d="M 1448.0 302.0 L 1446.0 271.0 L 1443.0 253.0 L 1434.0 217.0 L 1418.0 180.0 L 1407.0 157.0 Q 1405.0 152.0 1396.0 141.0 L 1373.0 109.0 Q 1372.0 107.0 1372.0 100.0 Q 1372.0 93.0 1382.0 86.0 Q 1393.0 79.0 1410.0 76.0 L 1433.0 69.0 Q 1481.0 55.0 1492.0 51.0 L 1515.0 41.0 L 1571.0 15.0 L 1606.0 -6.0 L 1650.0 -35.0 L 1705.0 -75.0 Q 1729.0 -96.0 1739.0 -100.0 Q 1769.0 -114.0 1780.0 -106.0 Q 1792.0 -98.0 1792.0 -81.0 Q 1791.0 -52.0 1758.0 -17.0 Q 1737.0 2.0 1709.0 19.0 L 1660.0 43.0 L 1614.0 60.0 L 1557.0 77.0 L 1536.0 83.0 L 1438.0 103.0 Q 1429.0 104.0 1428.0 108.0 Q 1427.0 111.0 1442.0 133.0 L 1474.0 184.0 L 1498.0 221.0 L 1508.0 240.0 L 1529.0 263.0 L 1534.0 271.0 Q 1533.0 285.0 1504.0 301.0 L 1478.0 313.0 Q 1454.0 322.0 1448.0 314.0 Q 1446.0 313.0 1448.0 302.0 Z" fill="lightgray"></path>
      </clipPath>
      <path clip-path="url(#make-me-a-hanzi-clip-16)" d="M 1456.0 308.0 L 1484.0 269.0 L 1457.0 204.0 L 1402.0 105.0 L 1421.0 91.0 L 1511.0 67.0 L 1631.0 18.0 L 1717.0 -34.0 L 1769.0 -87.0 " fill="none" id="make-me-a-hanzi-animation-16" stroke-dasharray="781 1562" stroke-linecap="round"></path>

      <clipPath id="make-me-a-hanzi-clip-17">
      <path d="M 1515.0 41.0 L 1494.0 22.0 Q 1441.0 -20.0 1380.0 -39.0 L 1268.0 -71.0 Q 1257.0 -75.0 1257.0 -79.0 Q 1255.0 -81.0 1258.0 -83.0 Q 1259.0 -84.0 1265.0 -84.0 L 1300.0 -86.0 Q 1311.0 -87.0 1368.0 -78.0 Q 1425.0 -69.0 1481.0 -41.0 Q 1537.0 -13.0 1571.0 15.0 L 1614.0 60.0 L 1628.0 79.0 L 1651.0 116.0 Q 1668.0 144.0 1674.0 160.0 L 1685.0 191.0 C 1695.0 219.0 1699.0 232.0 1698.0 233.0 L 1678.0 253.0 Q 1673.0 259.0 1659.0 266.0 L 1642.0 275.0 Q 1628.0 283.0 1622.0 265.0 L 1626.0 247.0 Q 1627.0 246.0 1625.0 230.0 L 1620.0 191.0 L 1612.0 169.0 Q 1595.0 133.0 1594.0 132.0 L 1575.0 100.0 L 1557.0 77.0 L 1515.0 41.0 Z" fill="lightgray"></path>
      </clipPath>
      <path clip-path="url(#make-me-a-hanzi-clip-17)" d="M 1635.0 265.0 L 1659.0 224.0 L 1651.0 186.0 L 1608.0 100.0 L 1557.0 39.0 L 1493.0 -9.0 L 1412.0 -49.0 L 1355.0 -65.0 L 1262.0 -80.0 " fill="none" id="make-me-a-hanzi-animation-17" stroke-dasharray="714 1428" stroke-linecap="round"></path>

      <clipPath id="make-me-a-hanzi-clip-18">
      <path d="M 1434.0 217.0 L 1094.0 197.0 Q 1066.0 197.0 1084.0 175.0 Q 1086.0 171.0 1099.0 163.0 L 1121.0 149.0 Q 1137.0 143.0 1143.0 142.0 Q 1150.0 141.0 1172.0 147.0 L 1229.0 157.0 Q 1279.0 167.0 1284.0 167.0 L 1418.0 180.0 L 1474.0 184.0 L 1620.0 191.0 L 1685.0 191.0 L 1740.0 192.0 Q 1752.0 193.0 1816.0 191.0 L 1965.0 182.0 Q 1992.0 180.0 1998.0 184.0 Q 2004.0 188.0 2006.0 193.0 Q 2006.0 201.0 2000.0 207.0 Q 1994.0 213.0 1974.0 226.0 Q 1955.0 238.0 1940.0 246.0 Q 1925.0 254.0 1898.0 249.0 Q 1872.0 244.0 1836.0 242.0 L 1698.0 233.0 L 1625.0 230.0 L 1498.0 221.0 L 1434.0 217.0 Z" fill="lightgray"></path>
      </clipPath>
      <path clip-path="url(#make-me-a-hanzi-clip-18)" d="M 1088.0 186.0 L 1146.0 171.0 L 1288.0 188.0 L 1618.0 211.0 L 1910.0 218.0 L 1994.0 196.0 " fill="none" id="make-me-a-hanzi-animation-18" stroke-dasharray="1041 2082" stroke-linecap="round"></path>

</g>
</svg>
